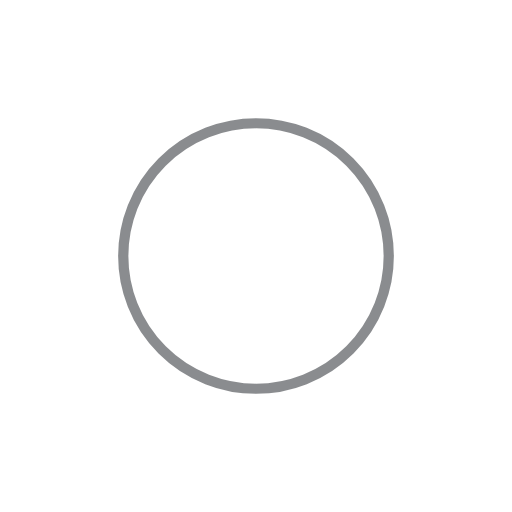
t = 0.00 s
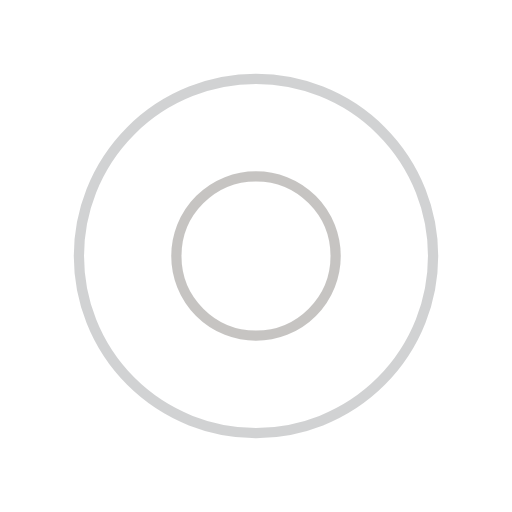
t = 0.25 s
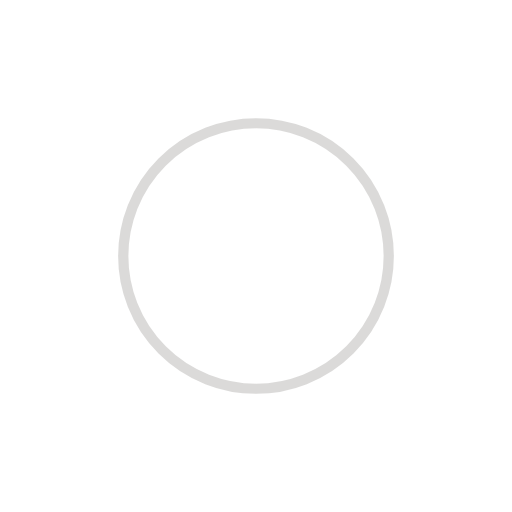
t = 0.50 s
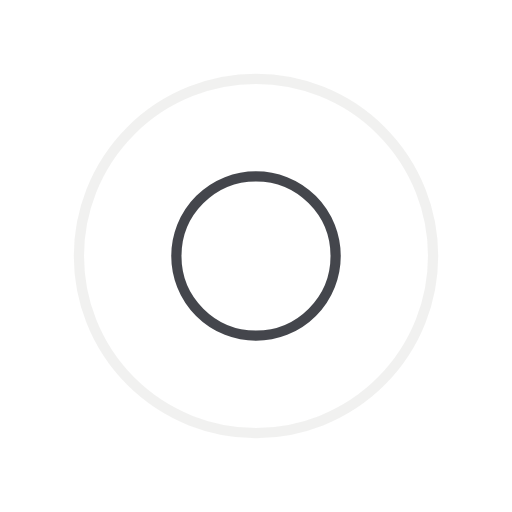
t = 0.75 s

The animated SVG that drew these frames (rendered in a browser with its animation timeline set to each time). Animation: 4 SMIL elements (animate=4); one cycle of 1.00 s, repeats indefinitely.

<?xml version="1.0" encoding="utf-8"?>
<svg xmlns="http://www.w3.org/2000/svg" xmlns:xlink="http://www.w3.org/1999/xlink" style="margin: auto; background: transparent; display: block; shape-rendering: auto;" width="200px" height="200px" viewBox="0 0 100 100" preserveAspectRatio="xMidYMid">
<circle cx="50" cy="50" r="0" fill="none" stroke="#b8b6b4" stroke-width="2">
  <animate attributeName="r" repeatCount="indefinite" dur="1s" values="0;40" keyTimes="0;1" keySplines="0 0.2 0.8 1" calcMode="spline" begin="0s"></animate>
  <animate attributeName="opacity" repeatCount="indefinite" dur="1s" values="1;0" keyTimes="0;1" keySplines="0.2 0 0.8 1" calcMode="spline" begin="0s"></animate>
</circle><circle cx="50" cy="50" r="0" fill="none" stroke="#171a21" stroke-width="2">
  <animate attributeName="r" repeatCount="indefinite" dur="1s" values="0;40" keyTimes="0;1" keySplines="0 0.2 0.8 1" calcMode="spline" begin="-0.5s"></animate>
  <animate attributeName="opacity" repeatCount="indefinite" dur="1s" values="1;0" keyTimes="0;1" keySplines="0.2 0 0.8 1" calcMode="spline" begin="-0.5s"></animate>
</circle>
<!-- [ldio] generated by https://loading.io/ --></svg>
